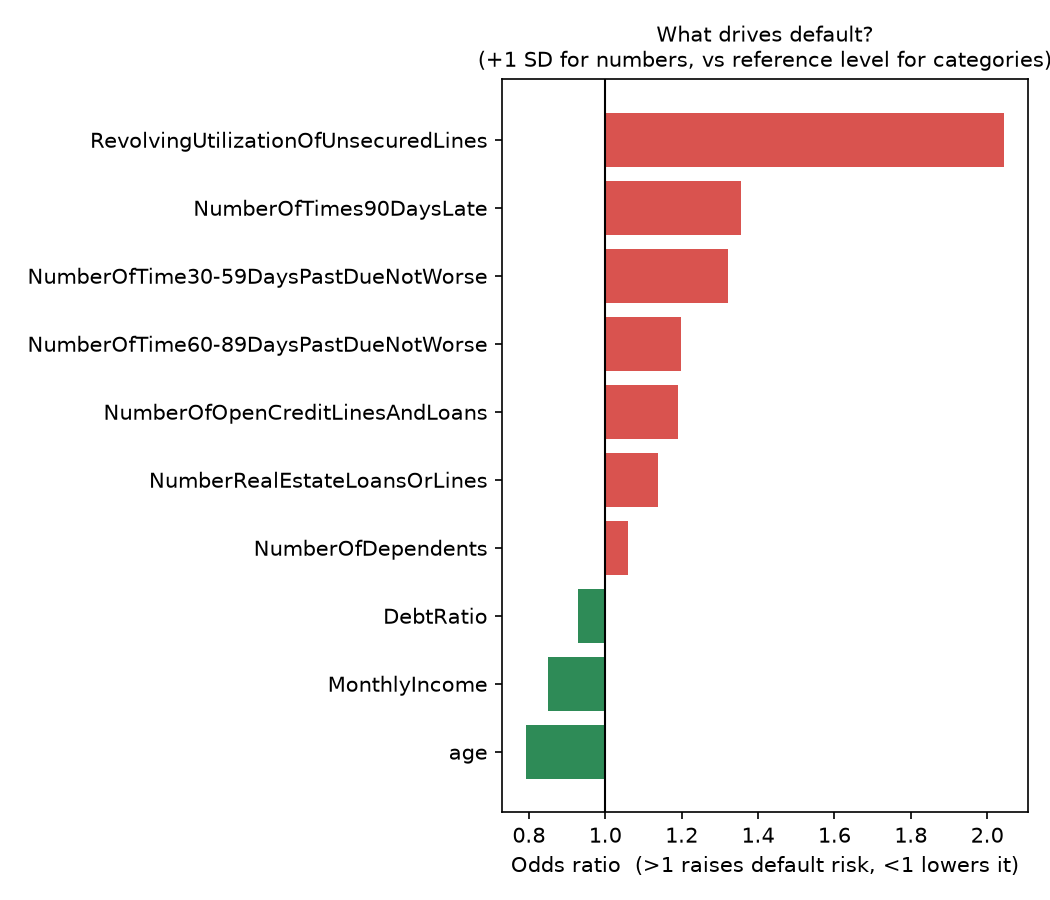

Source data for this figure (header and first rows):
feature, coefficient, odds_ratio
RevolvingUtilizationOfUnsecuredLines, 0.7144, 2.043
NumberOfTimes90DaysLate, 0.305, 1.357
NumberOfTime30-59DaysPastDueNotWorse, 0.2782, 1.321
NumberOfTime60-89DaysPastDueNotWorse, 0.1798, 1.197
NumberOfOpenCreditLinesAndLoans, 0.1738, 1.19
NumberRealEstateLoansOrLines, 0.13, 1.139
NumberOfDependents, 0.0572, 1.059
DebtRatio, -0.073, 0.9296
MonthlyIncome, -0.1613, 0.851
age, -0.2321, 0.7929
